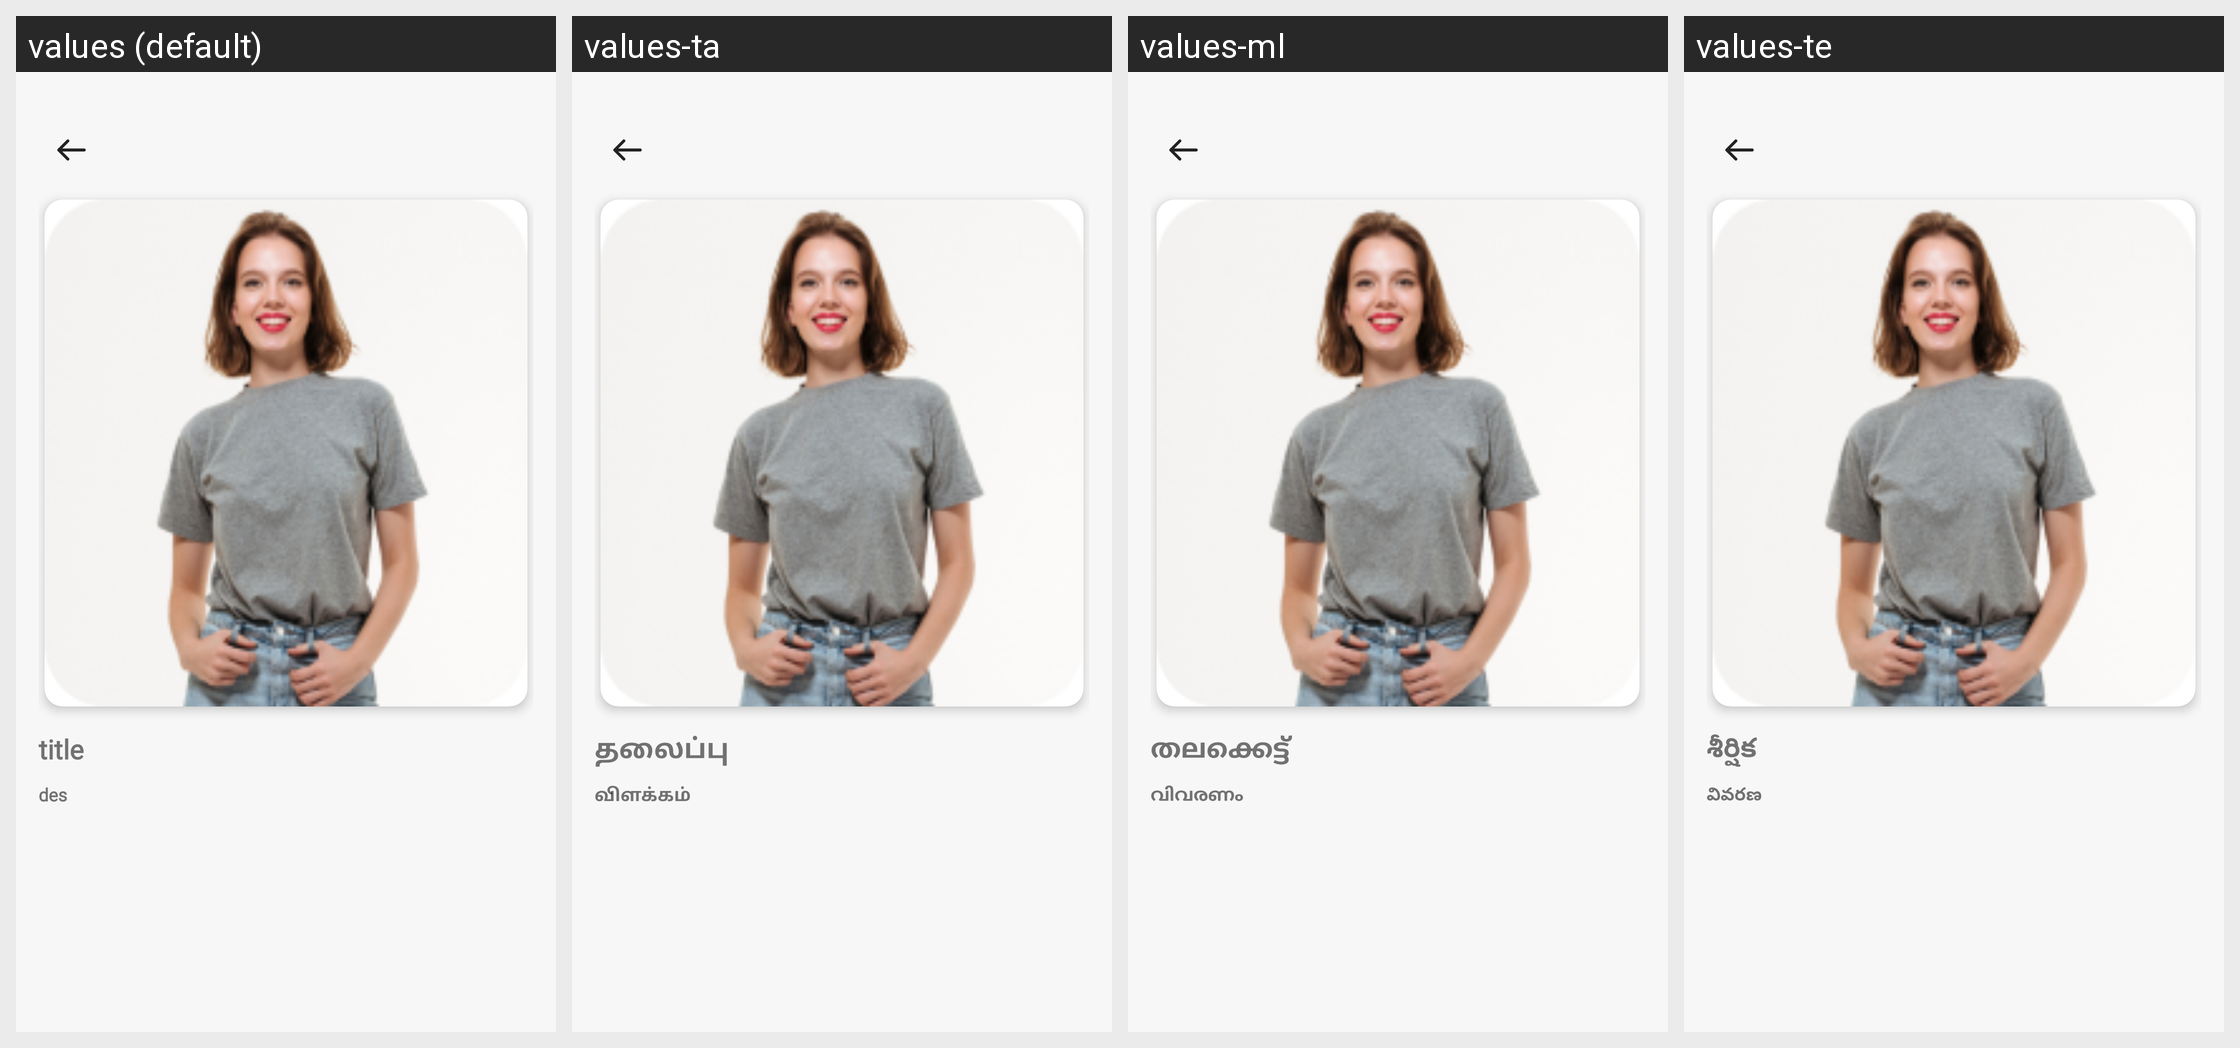

The Android screen above is rendered under several locales of the same app. Produce the string resources it draws, with the default and per-locale values.
Android screen res/layout/fragment_blog_details.xml rendered under 4 locales, left to right: values (default), values-ta, values-ml, values-te. Device: Nexus 5 (rendered at 1080×1920; each locale shown at half size, 540×960, under a caption strip naming it); theme Theme.ADHYATMAH.
Other locales in the repository, not shown: values-bn, values-gu, values-hi, values-kn, values-mr, values-or.
Strings drawn on this screen, with the default value and each locale's value (text and hints the layout hard-codes, and strings that could not be matched under every locale, appear in the picture but are not listed):

title
  values: title
  values-ta: தலைப்பு
  values-ml: തലക്കെട്ട്
  values-te: శీర్షిక

des
  values: des
  values-ta: விளக்கம்
  values-ml: വിവരണം
  values-te: వివరణ
